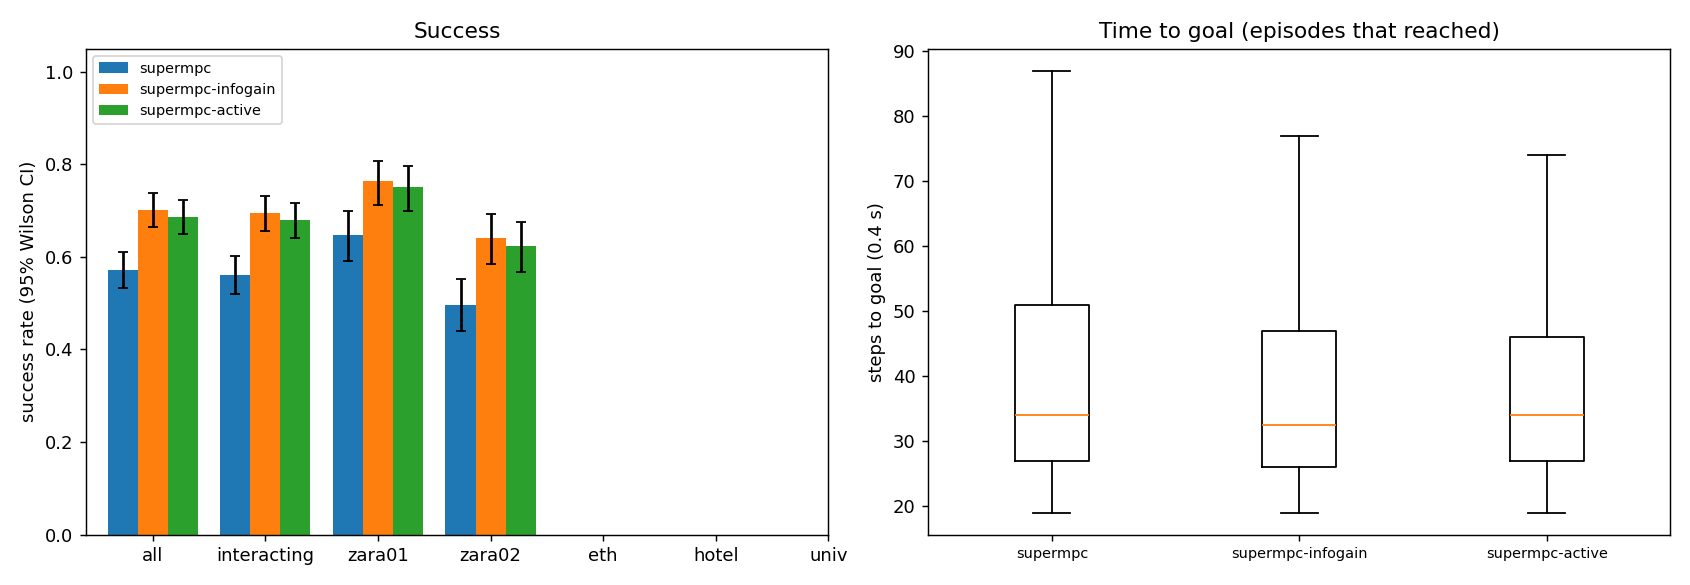

Source data for this figure (header and first rows):
scene, episode, frame, start_x, start_y, goal_x, goal_y, path_peds, surge, planner, success, reached, collisions, coll_tracked, coll_untracked, coll_stopped, steps, min_clearance, coverage, solve_ms, failures, slack_steps, unseen_slack_steps, coll_spawn
zara01, 0, 4981, -7.0, 13, 5.0, 13, 10, 0, supermpc, 1, 1, 0, 0, 0, 0, 25, 4.601, nan, 23.01, 0, 0, 0, 0
zara01, 3, 7851, -7.0, 15.69, 5.0, 15.69, 5, 0, supermpc, 1, 1, 0, 0, 0, 0, 23, 1.913, 0.4, 25.76, 0, 0, 0, 0
zara01, 1, 4961, 5.0, 10.17, -7.0, 10.17, 6, 0, supermpc, 1, 1, 0, 0, 0, 0, 25, 0.8023, 0.3684, 23.35, 0, 0, 0, 0
zara01, 0, 4981, -7.0, 13, 5.0, 13, 10, 0, supermpc-active, 1, 1, 0, 0, 0, 0, 25, 4.603, nan, 42.09, 0, 0, 0, 0
zara01, 0, 4981, -7.0, 13, 5.0, 13, 10, 0, supermpc-infogain, 1, 1, 0, 0, 0, 0, 25, 4.607, nan, 45.05, 0, 0, 0, 0
zara01, 3, 7851, -7.0, 15.69, 5.0, 15.69, 5, 0, supermpc-infogain, 1, 1, 0, 0, 0, 0, 23, 1.903, 0.4, 47.3, 0, 0, 0, 0
zara01, 3, 7851, -7.0, 15.69, 5.0, 15.69, 5, 0, supermpc-active, 1, 1, 0, 0, 0, 0, 23, 1.905, 0.4, 46.5, 0, 0, 0, 0
zara01, 1, 4961, 5.0, 10.17, -7.0, 10.17, 6, 0, supermpc-active, 1, 1, 0, 0, 0, 0, 25, 0.801, 0.3684, 45.55, 0, 0, 0, 0
zara01, 4, 7631, -7.0, 13.07, 5.0, 13.07, 6, 0, supermpc, 1, 1, 0, 0, 0, 0, 46, 0.4076, 0.4722, 30.89, 0, 4, 0, 0
zara01, 2, 5951, 5.0, 10.42, -7.0, 10.42, 9, 0, supermpc-active, 0, 1, 2, 2, 0, 0, 30, -0.1026, 0.7939, 63.56, 0, 2, 1, 0
zara01, 5, 5831, 5.0, 11.65, -7.0, 11.65, 7, 0, supermpc, 0, 1, 2, 0, 2, 0, 26, -0.102, 0.0, 23.93, 0, 0, 0, 0
zara01, 1, 4961, 5.0, 10.17, -7.0, 10.17, 6, 0, supermpc-infogain, 1, 1, 0, 0, 0, 0, 34, 1.048, 0.756, 65.22, 0, 1, 1, 0
zara01, 6, 5751, -7.0, 14.02, 5.0, 14.02, 5, 0, supermpc, 1, 1, 0, 0, 0, 0, 23, 0.7682, 0.0, 22.4, 0, 0, 0, 0
zara01, 4, 7631, -7.0, 13.07, 5.0, 13.07, 6, 0, supermpc-infogain, 1, 1, 0, 0, 0, 0, 29, 1.402, 0.225, 40.73, 0, 0, 0, 0
zara01, 2, 5951, 5.0, 10.42, -7.0, 10.42, 9, 0, supermpc, 0, 1, 8, 1, 7, 1, 63, -0.4852, 0.3041, 53.96, 0, 13, 39, 0
zara01, 6, 5751, -7.0, 14.02, 5.0, 14.02, 5, 0, supermpc-infogain, 1, 1, 0, 0, 0, 0, 23, 0.7686, 0.0, 44.24, 0, 0, 0, 0
zara01, 6, 5751, -7.0, 14.02, 5.0, 14.02, 5, 0, supermpc-active, 1, 1, 0, 0, 0, 0, 23, 0.7685, 0.0, 46.94, 0, 0, 0, 0
zara01, 8, 8041, -7.0, 11.23, 5.0, 11.23, 0, 0, supermpc, 1, 1, 0, 0, 0, 0, 26, 2.314, 0.0, 24.03, 0, 0, 0, 0
zara01, 7, 7341, -7.0, 14.9, 5.0, 14.9, 6, 0, supermpc, 0, 1, 3, 0, 3, 0, 36, -0.288, 0.2237, 40.49, 0, 3, 6, 0
zara01, 2, 5951, 5.0, 10.42, -7.0, 10.42, 9, 0, supermpc-infogain, 0, 1, 3, 2, 1, 0, 63, -0.1021, 0.8348, 70, 0, 21, 4, 0
zara01, 9, 8041, 5.0, 12.9, -7.0, 12.9, 1, 0, supermpc, 1, 1, 0, 0, 0, 0, 26, 5.394, nan, 25.7, 0, 0, 0, 0
zara01, 5, 5831, 5.0, 11.65, -7.0, 11.65, 7, 0, supermpc-infogain, 1, 1, 0, 0, 0, 0, 43, 0.2784, 0.5528, 65.04, 0, 8, 3, 0
zara01, 4, 7631, -7.0, 13.07, 5.0, 13.07, 6, 0, supermpc-active, 1, 1, 0, 0, 0, 0, 58, 0.4112, 0.7719, 58.2, 0, 19, 3, 0
zara01, 8, 8041, -7.0, 11.23, 5.0, 11.23, 0, 0, supermpc-active, 1, 1, 0, 0, 0, 0, 26, 2.314, 0.0, 45.08, 0, 0, 0, 0
zara01, 5, 5831, 5.0, 11.65, -7.0, 11.65, 7, 0, supermpc-active, 0, 1, 1, 1, 0, 0, 42, -0.2494, 0.5885, 71.33, 0, 8, 3, 0
zara01, 8, 8041, -7.0, 11.23, 5.0, 11.23, 0, 0, supermpc-infogain, 1, 1, 0, 0, 0, 0, 26, 2.314, 0.0, 53.15, 0, 0, 0, 0
zara01, 7, 7341, -7.0, 14.9, 5.0, 14.9, 6, 0, supermpc-active, 0, 1, 1, 1, 0, 0, 32, -0.2251, 0.5778, 63.92, 0, 13, 4, 0
zara01, 9, 8041, 5.0, 12.9, -7.0, 12.9, 1, 0, supermpc-active, 1, 1, 0, 0, 0, 0, 26, 5.395, nan, 36.64, 0, 0, 0, 0
zara01, 9, 8041, 5.0, 12.9, -7.0, 12.9, 1, 0, supermpc-infogain, 1, 1, 0, 0, 0, 0, 26, 5.392, nan, 41.09, 0, 0, 0, 0
zara01, 10, 7851, -7.0, 11.41, 5.0, 11.41, 4, 0, supermpc, 1, 1, 0, 0, 0, 0, 34, 1.588, 0.375, 26.95, 0, 1, 0, 0
zara01, 7, 7341, -7.0, 14.9, 5.0, 14.9, 6, 0, supermpc-infogain, 1, 1, 0, 0, 0, 0, 46, 0.3328, 0.8043, 60.66, 0, 10, 0, 0
zara01, 12, 7311, 5.0, 11.66, -7.0, 11.66, 6, 0, supermpc, 1, 1, 0, 0, 0, 0, 23, 0.5914, 0.0, 28.21, 0, 0, 0, 0
zara01, 13, 6191, 5.0, 15.38, -7.0, 15.38, 9, 0, supermpc, 1, 1, 0, 0, 0, 0, 22, 0.8308, 0.8636, 36.12, 0, 0, 0, 0
zara01, 10, 7851, -7.0, 11.41, 5.0, 11.41, 4, 0, supermpc-infogain, 1, 1, 0, 0, 0, 0, 30, 0.8902, 0.9688, 67.18, 0, 1, 0, 0
zara01, 12, 7311, 5.0, 11.66, -7.0, 11.66, 6, 0, supermpc-active, 1, 1, 0, 0, 0, 0, 23, 0.5923, 0.0, 53.48, 0, 0, 0, 0
zara01, 12, 7311, 5.0, 11.66, -7.0, 11.66, 6, 0, supermpc-infogain, 1, 1, 0, 0, 0, 0, 23, 0.6558, 0.1852, 62.98, 0, 2, 0, 0
zara01, 10, 7851, -7.0, 11.41, 5.0, 11.41, 4, 0, supermpc-active, 1, 1, 0, 0, 0, 0, 35, 1.142, 0.4848, 54.75, 0, 0, 0, 0
zara01, 13, 6191, 5.0, 15.38, -7.0, 15.38, 9, 0, supermpc-infogain, 1, 1, 0, 0, 0, 0, 23, 0.8197, 0.8077, 52.98, 0, 0, 0, 0
zara01, 13, 6191, 5.0, 15.38, -7.0, 15.38, 9, 0, supermpc-active, 1, 1, 0, 0, 0, 0, 23, 0.8263, 0.7917, 51.59, 0, 0, 0, 0
zara01, 11, 6631, 5.0, 15.2, -7.0, 15.2, 11, 0, supermpc-infogain, 1, 1, 0, 0, 0, 0, 37, 0.4651, 0.5242, 85.61, 0, 10, 1, 0
zara01, 16, 6711, 5.0, 11.2, -7.0, 11.2, 12, 0, supermpc, 0, 1, 1, 0, 1, 0, 26, -0.5299, 0.2857, 33.45, 0, 1, 1, 0
zara01, 11, 6631, 5.0, 15.2, -7.0, 15.2, 11, 0, supermpc, 0, 1, 4, 0, 4, 1, 73, -0.3255, 0.4378, 54.23, 0, 15, 23, 0
zara01, 17, 4621, -7.0, 12.81, 5.0, 12.81, 4, 0, supermpc, 1, 1, 0, 0, 0, 0, 28, 1.872, 0.0, 28.66, 0, 0, 0, 0
zara01, 14, 5371, 5.0, 14.04, -7.0, 14.04, 13, 1, supermpc-active, 1, 1, 0, 0, 0, 0, 40, 0.1541, 0.5132, 71.89, 0, 8, 0, 0
zara01, 16, 6711, 5.0, 11.2, -7.0, 11.2, 12, 0, supermpc-infogain, 0, 1, 2, 0, 2, 0, 25, -0.1338, 0.619, 80.71, 0, 1, 0, 0
zara01, 16, 6711, 5.0, 11.2, -7.0, 11.2, 12, 0, supermpc-active, 1, 1, 0, 0, 0, 0, 23, 0.8221, 0.3333, 56.37, 0, 0, 0, 0
zara01, 14, 5371, 5.0, 14.04, -7.0, 14.04, 13, 1, supermpc, 0, 0, 1, 1, 0, 0, 90, -0.4844, 0.285, 51.12, 0, 12, 42, 0
zara01, 14, 5371, 5.0, 14.04, -7.0, 14.04, 13, 1, supermpc-infogain, 0, 1, 2, 0, 2, 0, 46, -0.4573, 0.7314, 87.61, 0, 3, 1, 0
zara01, 18, 6761, 5.0, 12.04, -7.0, 12.04, 9, 0, supermpc, 0, 1, 1, 0, 1, 0, 26, -0.2459, 0.2917, 25.79, 0, 0, 0, 0
zara01, 17, 4621, -7.0, 12.81, 5.0, 12.81, 4, 0, supermpc-infogain, 1, 1, 0, 0, 0, 0, 28, 1.87, 0.0, 46.73, 0, 0, 0, 0
zara01, 17, 4621, -7.0, 12.81, 5.0, 12.81, 4, 0, supermpc-active, 1, 1, 0, 0, 0, 0, 28, 1.87, 0.0, 48.87, 0, 0, 0, 0
zara01, 15, 5031, 5.0, 15.41, -7.0, 15.41, 11, 0, supermpc, 0, 1, 8, 6, 4, 0, 80, -0.5842, 0.3926, 56.36, 0, 32, 39, 2
zara01, 18, 6761, 5.0, 12.04, -7.0, 12.04, 9, 0, supermpc-infogain, 0, 1, 1, 1, 0, 0, 27, -0.1536, 0.4583, 54.18, 0, 6, 0, 0
zara01, 20, 4821, 5.0, 14.15, -7.0, 14.15, 5, 0, supermpc, 1, 1, 0, 0, 0, 0, 27, 0.6759, 0.8636, 28.42, 0, 0, 0, 0
zara01, 19, 7021, -7.0, 10.96, 5.0, 10.96, 4, 0, supermpc, 1, 1, 0, 0, 0, 0, 43, 1.472, 0.08929, 36.72, 0, 0, 18, 0
zara01, 18, 6761, 5.0, 12.04, -7.0, 12.04, 9, 0, supermpc-active, 0, 1, 1, 1, 0, 0, 27, -0.1171, 0.5833, 55.61, 0, 3, 0, 0
zara01, 11, 6631, 5.0, 15.2, -7.0, 15.2, 11, 0, supermpc-active, 0, 0, 7, 5, 2, 0, 90, -0.5381, 0.7248, 93.21, 0, 29, 19, 0
zara01, 21, 6161, -7.0, 10.2, 5.0, 10.2, 8, 0, supermpc, 1, 1, 0, 0, 0, 0, 26, 0.7717, 0.3722, 30.9, 0, 4, 0, 0
zara01, 20, 4821, 5.0, 14.15, -7.0, 14.15, 5, 0, supermpc-infogain, 1, 1, 0, 0, 0, 0, 26, 0.9056, 0.8636, 49.35, 0, 0, 0, 0
zara01, 20, 4821, 5.0, 14.15, -7.0, 14.15, 5, 0, supermpc-active, 1, 1, 0, 0, 0, 0, 26, 0.6019, 0.8636, 45.51, 0, 0, 0, 0
... 1,740 more rows
